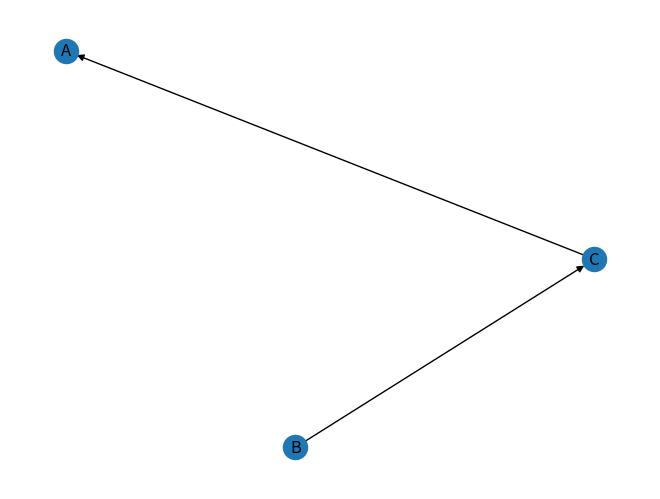

The script that saved this image:
import numpy as np
import matplotlib.pyplot as plt
import networkx as nx

def Dfs(matrix,source):

    mat = np.array(matrix)
    G = nx.from_numpy_array(mat, create_using=nx.DiGraph)
    nodesNumber=mat.shape[0]
    print(nodesNumber)
    mapping = {}
    for i in range(int(nodesNumber)):
        mapping[i] = chr(65 + i)
    nx.relabel_nodes(G, mapping, copy=False)
    # affichage d'arbre DFS si le graphe est direct
    tree = nx.dfs_tree(G, source=source)
    print(tree.edges())
    # create table of nodes DFS
    tab = []
    flag=0
    for edg in tree.edges():
        if(flag == 0) :
            tab.append(edg[0])
        flag = 1
        tab.append(edg[1])
    nx.relabel_nodes(tree, mapping, copy=False)
    nx.draw(tree, with_labels=True)
    return plt.show()

mat=[[0,1,0],
     [0,0,1],
     [1,0,0]]
source="B"

Dfs(mat,source)
